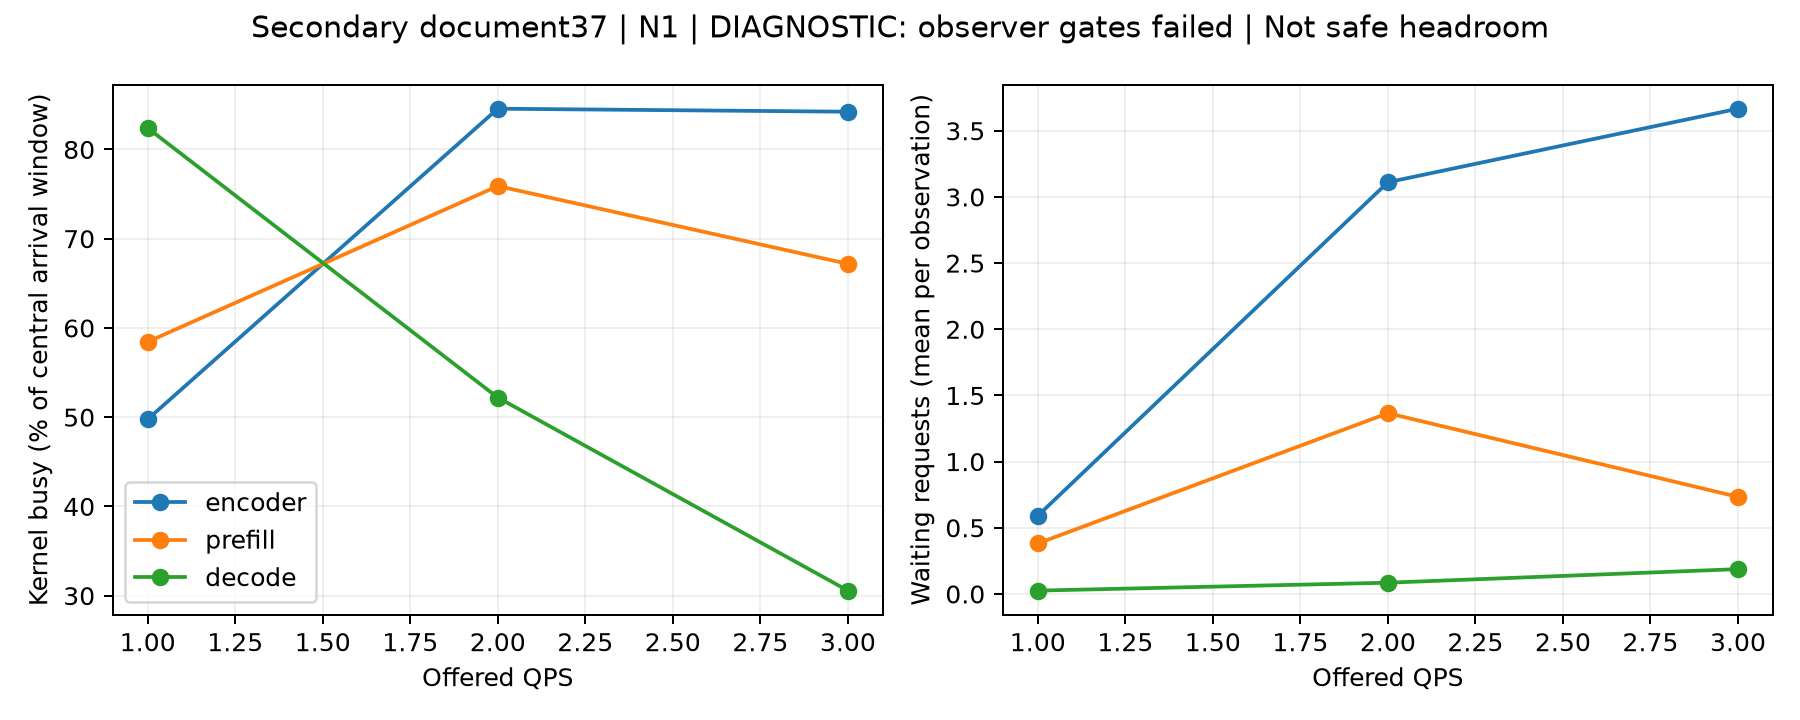

The file beside this chart, header and first rows:
QPS, role, metric, value, observer_gate, scope
1.0, encoder, kernel_busy_fraction, 49.77, False, DIAGNOSTIC TRACE_ANALYSIS: observer gate…
2.0, encoder, kernel_busy_fraction, 84.57, False, DIAGNOSTIC TRACE_ANALYSIS: observer gate…
3.0, encoder, kernel_busy_fraction, 84.23, False, DIAGNOSTIC TRACE_ANALYSIS: observer gate…
1.0, prefill, kernel_busy_fraction, 58.44, False, DIAGNOSTIC TRACE_ANALYSIS: observer gate…
2.0, prefill, kernel_busy_fraction, 75.9, False, DIAGNOSTIC TRACE_ANALYSIS: observer gate…
3.0, prefill, kernel_busy_fraction, 67.18, False, DIAGNOSTIC TRACE_ANALYSIS: observer gate…
1.0, decode, kernel_busy_fraction, 82.4, False, DIAGNOSTIC TRACE_ANALYSIS: observer gate…
2.0, decode, kernel_busy_fraction, 52.2, False, DIAGNOSTIC TRACE_ANALYSIS: observer gate…
3.0, decode, kernel_busy_fraction, 30.57, False, DIAGNOSTIC TRACE_ANALYSIS: observer gate…
1.0, encoder, waiting_observation_mean, 0.5909, False, DIAGNOSTIC TRACE_ANALYSIS: observer gate…
2.0, encoder, waiting_observation_mean, 3.111, False, DIAGNOSTIC TRACE_ANALYSIS: observer gate…
3.0, encoder, waiting_observation_mean, 3.667, False, DIAGNOSTIC TRACE_ANALYSIS: observer gate…
1.0, prefill, waiting_observation_mean, 0.3814, False, DIAGNOSTIC TRACE_ANALYSIS: observer gate…
2.0, prefill, waiting_observation_mean, 1.366, False, DIAGNOSTIC TRACE_ANALYSIS: observer gate…
3.0, prefill, waiting_observation_mean, 0.7333, False, DIAGNOSTIC TRACE_ANALYSIS: observer gate…
1.0, decode, waiting_observation_mean, 0.02524, False, DIAGNOSTIC TRACE_ANALYSIS: observer gate…
2.0, decode, waiting_observation_mean, 0.08491, False, DIAGNOSTIC TRACE_ANALYSIS: observer gate…
3.0, decode, waiting_observation_mean, 0.1875, False, DIAGNOSTIC TRACE_ANALYSIS: observer gate…
